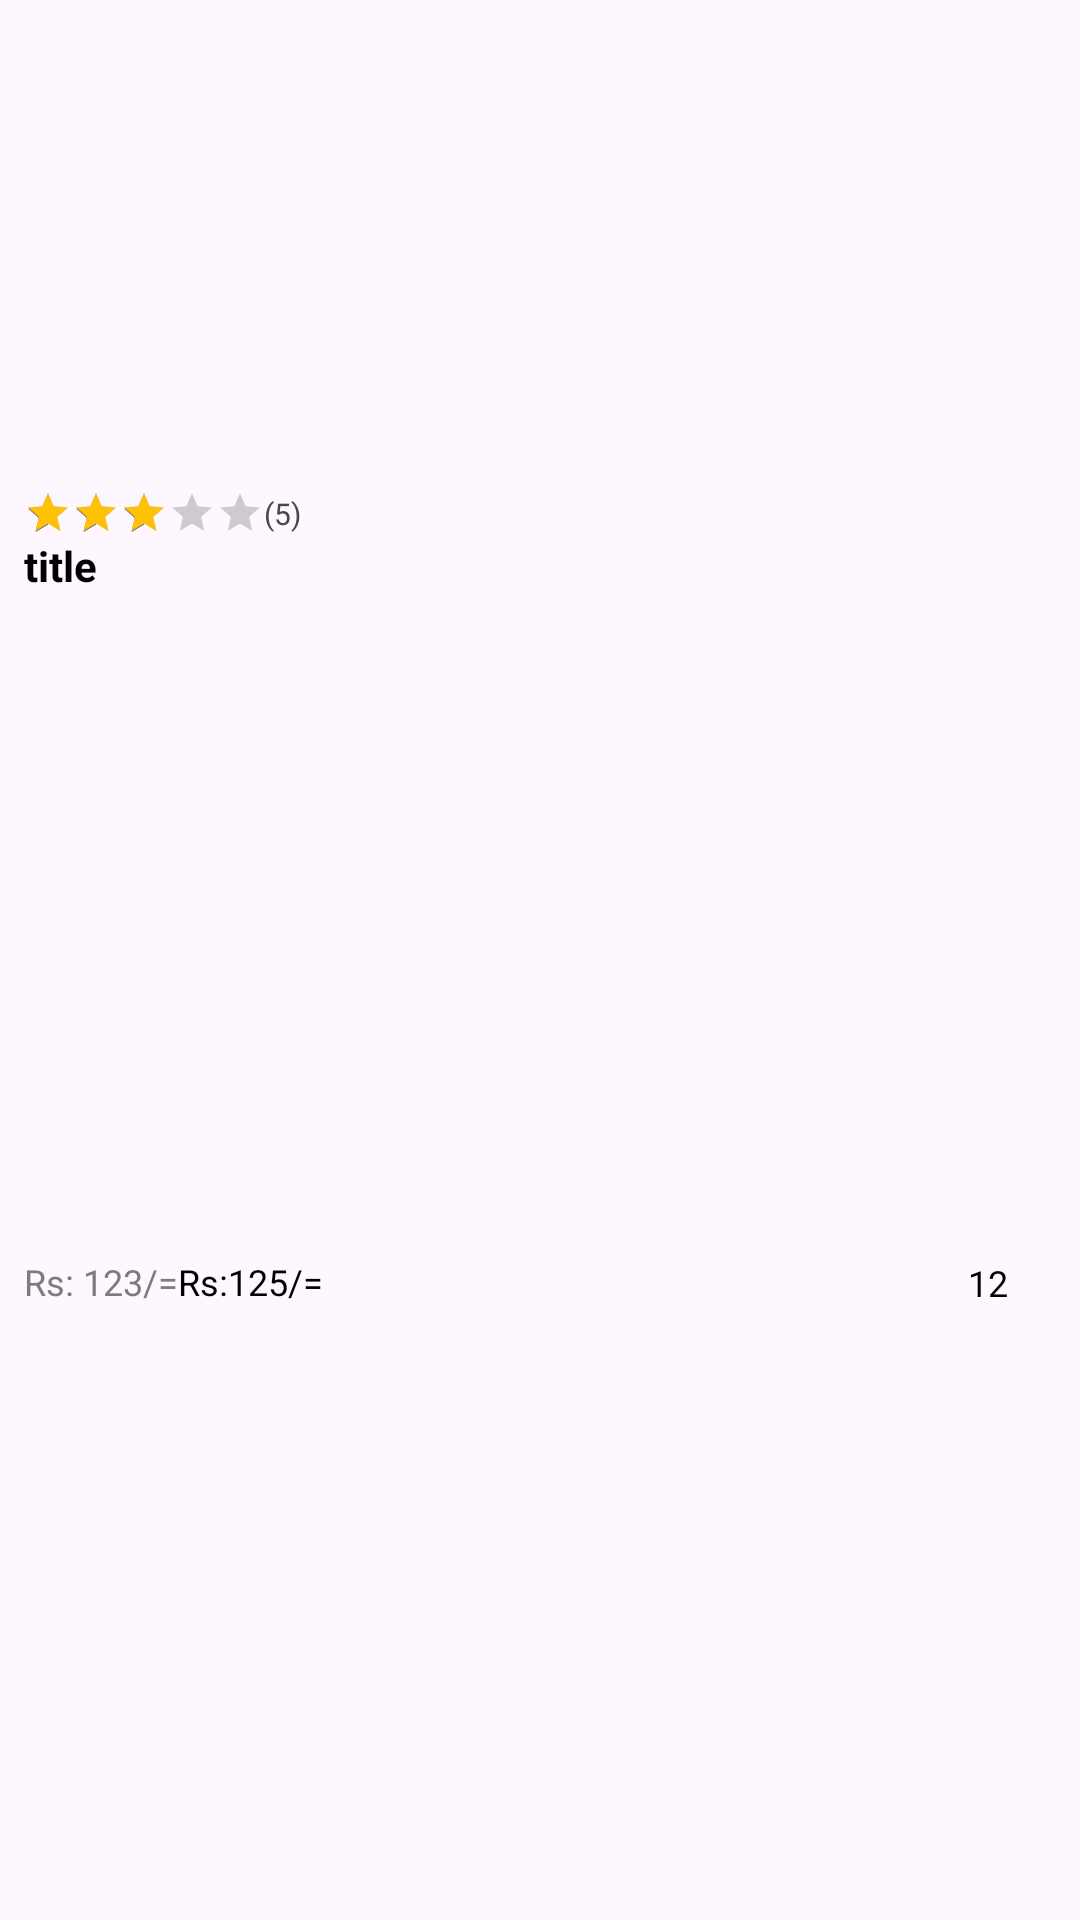

The Android layout XML behind this screen, and the referenced resources:
<!-- AndroidManifest.xml: application theme Theme.Final_Project -->
<!-- res/layout/viewholder_pop_list.xml -->
<androidx.constraintlayout.widget.ConstraintLayout xmlns:android="http://schemas.android.com/apk/res/android"
    xmlns:app="http://schemas.android.com/apk/res-auto"
    xmlns:tools="http://schemas.android.com/tools"
    android:layout_width="175dp"
    android:layout_height="245dp"
    android:layout_margin="8dp"
    android:background="@drawable/grey_background"
    android:elevation="3dp">

    <com.google.android.material.imageview.ShapeableImageView
        android:id="@+id/pic"
        android:layout_width="175dp"
        android:layout_height="155dp"
        app:layout_constraintEnd_toEndOf="parent"
        app:layout_constraintStart_toStartOf="parent"
        app:layout_constraintTop_toTopOf="parent"
        tools:srcCompat="@tools:sample/avatars" />

    <View
        android:id="@+id/view"
        android:layout_width="wrap_content"
        android:layout_height="0dp"
        android:background="@drawable/grey_background"
        app:layout_constraintBottom_toBottomOf="parent"
        app:layout_constraintEnd_toEndOf="parent"
        app:layout_constraintStart_toStartOf="parent"
        app:layout_constraintTop_toBottomOf="@id/pic" />

    <TextView
        android:id="@+id/title"
        android:layout_width="0dp"
        android:layout_height="wrap_content"
        android:layout_marginEnd="8dp"
        android:lines="2"
        android:maxLines="2"
        android:textColor="@color/black"
        android:text="title"
        android:textStyle="bold"
        android:textSize="14sp"
        app:layout_constraintEnd_toEndOf="parent"
        app:layout_constraintStart_toStartOf="@+id/ratingBar"
        app:layout_constraintTop_toBottomOf="@+id/ratingBar" />

    <RatingBar
        android:id="@+id/ratingBar"
        android:layout_width="wrap_content"
        android:layout_height="wrap_content"
        android:numStars="5"
        android:layout_marginStart="8dp"
        android:layout_marginTop="8dp"
        android:indeterminate="false"
        android:isIndicator="true"
        android:rating="3"
        android:stepSize="0.1"
        android:progressTint="#ffc106"
        style="@style/Widget.AppCompat.RatingBar.Small"
        app:layout_constraintStart_toStartOf="parent"
        app:layout_constraintTop_toBottomOf="@+id/pic" />

    <TextView
        android:id="@+id/oldPriceTxt"
        android:layout_width="wrap_content"
        android:layout_height="wrap_content"
        android:text="Rs: 123/="
        android:textColor="#7c7d7a"
        android:textSize="12sp"
        app:layout_constraintBottom_toBottomOf="parent"
        app:layout_constraintStart_toStartOf="@id/title"
        app:layout_constraintTop_toBottomOf="@+id/title" />

    <TextView
        android:id="@+id/priceTxt"
        android:layout_width="wrap_content"
        android:layout_height="wrap_content"
        android:textSize="12sp"
        android:text="Rs:125/="
        android:textColor="@color/black"
        app:layout_constraintBottom_toBottomOf="@+id/oldPriceTxt"
        app:layout_constraintStart_toEndOf="@+id/oldPriceTxt"
        app:layout_constraintTop_toTopOf="@+id/oldPriceTxt" />

    <TextView
        android:id="@+id/reviewTxt"
        android:layout_width="wrap_content"
        android:layout_height="wrap_content"
        android:textSize="12sp"
        android:textColor="@color/black"
        android:text="12"
        app:layout_constraintTop_toTopOf="@+id/imageView5"
        app:layout_constraintBottom_toBottomOf="@+id/imageView5"
        app:layout_constraintEnd_toStartOf="@+id/imageView5" />

    <ImageView
        android:id="@+id/imageView5"
        android:layout_width="24dp"
        android:layout_height="24dp"
        app:layout_constraintBottom_toBottomOf="@+id/priceTxt"
        app:layout_constraintEnd_toEndOf="parent"
        app:layout_constraintTop_toTopOf="@+id/priceTxt"/>

    <TextView
        android:id="@+id/ratingTxt"
        android:layout_width="wrap_content"
        android:layout_height="wrap_content"
        android:text="(5)"
        android:textSize="10sp"
        app:layout_constraintBottom_toBottomOf="@+id/ratingBar"
        app:layout_constraintStart_toEndOf="@+id/ratingBar"
        app:layout_constraintTop_toTopOf="@+id/ratingBar" />
</androidx.constraintlayout.widget.ConstraintLayout>
<!-- resources referenced by this layout -->
<resources>
  <color name="black">#FF000000</color>
  <style name="Theme.Final_Project" parent="Base.Theme.Final_Project" />
  <style name="Base.Theme.Final_Project" parent="Theme.Material3.DayNight.NoActionBar">
          
          
  
  
      </style>
</resources>
